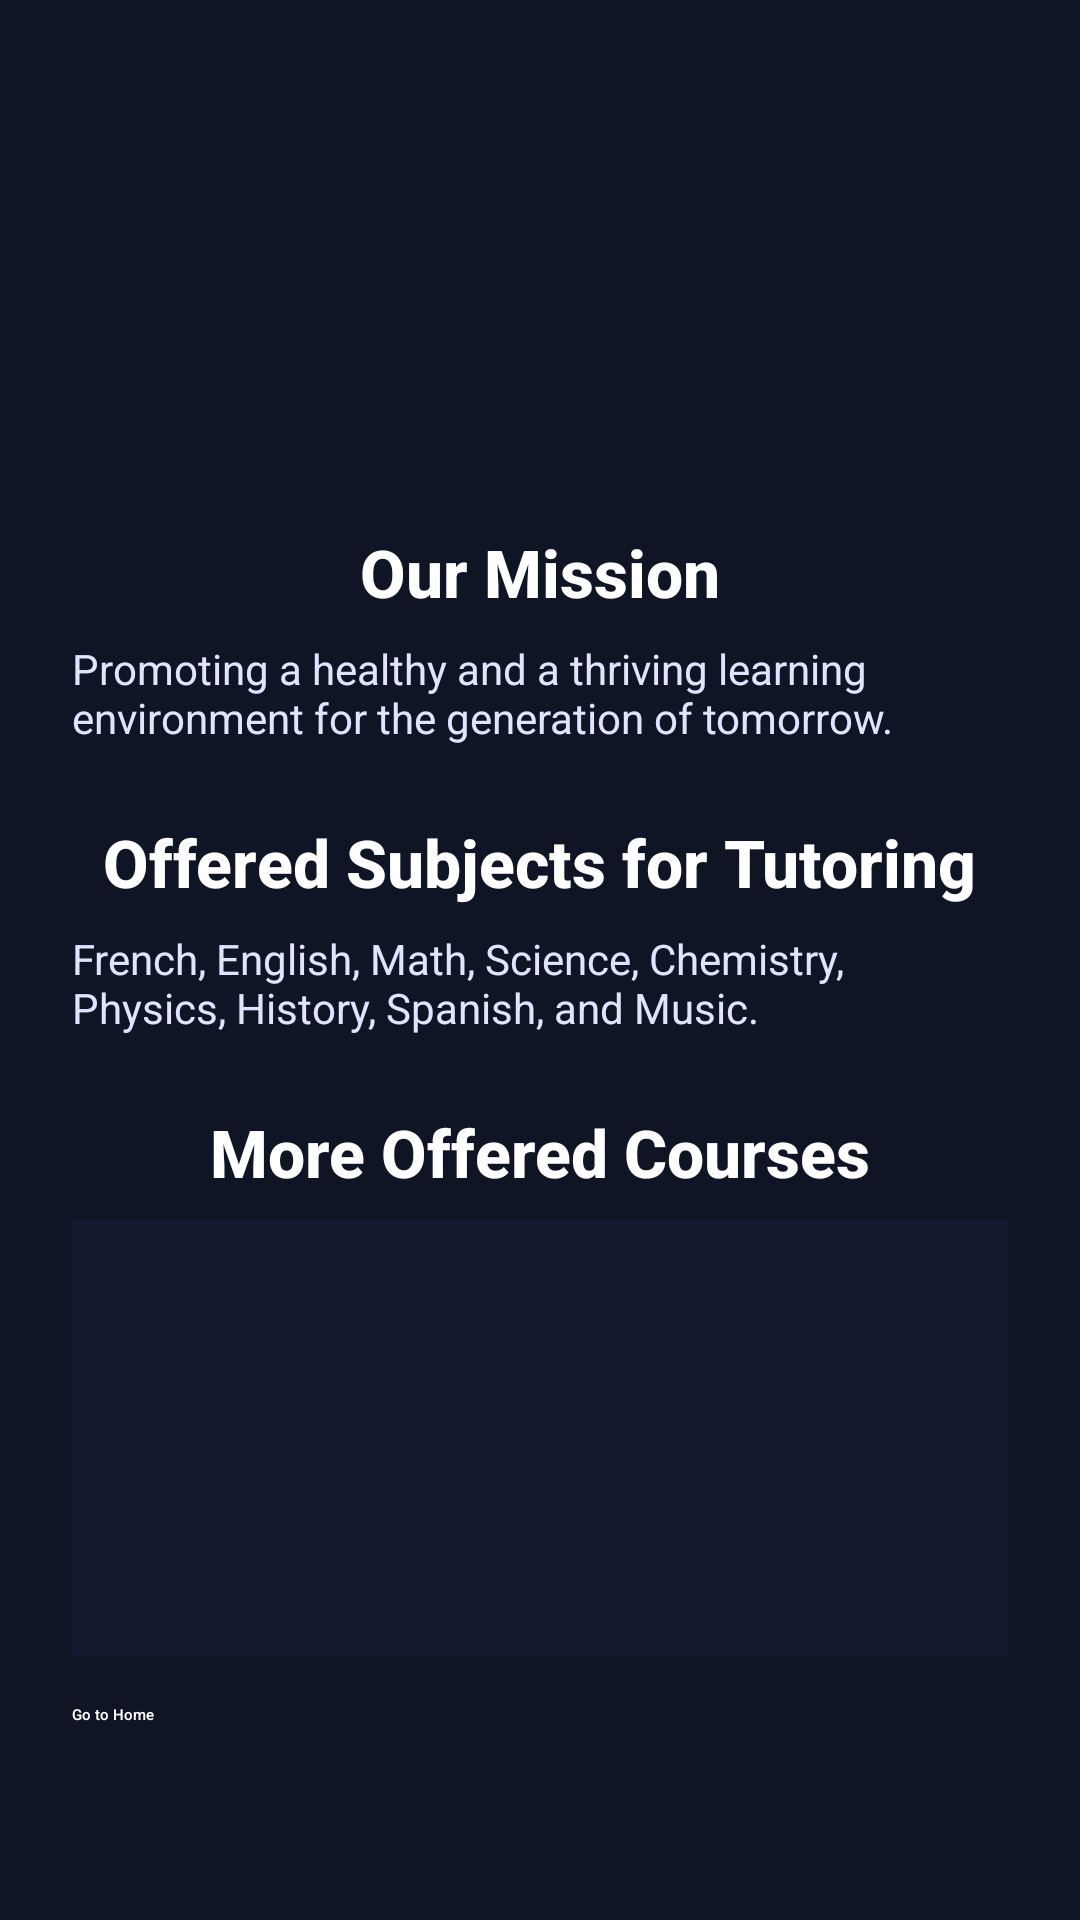

Produce the Android XML layout that renders to this screen, including the resource entries it uses.
<!-- AndroidManifest.xml: application theme Theme.LoginTest -->
<!-- res/layout/about_us_fancy.xml -->
<?xml version="1.0" encoding="utf-8"?>
<androidx.constraintlayout.widget.ConstraintLayout
    xmlns:android="http://schemas.android.com/apk/res/android"
    xmlns:app="http://schemas.android.com/apk/res-auto"
    xmlns:tools="http://schemas.android.com/tools"
    android:id="@+id/main"
    android:layout_width="match_parent"
    android:layout_height="match_parent"
    android:padding="24dp"
    android:background="#101526"
    tools:context=".AboutUsActivity">

    <ImageView
        android:id="@+id/aboutLogo"
        android:layout_width="140dp"
        android:layout_height="140dp"
        android:layout_marginBottom="8dp"
        android:scaleType="fitCenter"
        android:alpha="0.95"
        app:srcCompat="@drawable/logo"
        app:layout_constraintTop_toTopOf="parent"
        app:layout_constraintStart_toStartOf="parent"
        app:layout_constraintEnd_toEndOf="parent" />

    <TextView
        android:id="@+id/textView6"
        android:layout_width="wrap_content"
        android:layout_height="wrap_content"
        android:layout_marginTop="12dp"
        android:fontFamily="sans-serif-medium"
        android:text="Our Mission"
        android:textColor="#FFFFFF"
        android:textSize="22sp"
        android:textStyle="bold"
        app:layout_constraintEnd_toEndOf="parent"
        app:layout_constraintStart_toStartOf="parent"
        app:layout_constraintTop_toBottomOf="@+id/aboutLogo" />

    <TextView
        android:id="@+id/textView17"
        android:layout_width="0dp"
        android:layout_height="wrap_content"
        android:layout_marginTop="8dp"
        android:text="@string/our_mission"
        android:textSize="14sp"
        android:textColor="#E0E4FF"
        app:layout_constraintTop_toBottomOf="@id/textView6"
        app:layout_constraintStart_toStartOf="parent"
        app:layout_constraintEnd_toEndOf="parent" />

    <TextView
        android:id="@+id/textView20"
        android:layout_width="wrap_content"
        android:layout_height="wrap_content"
        android:layout_marginTop="24dp"
        android:fontFamily="sans-serif-medium"
        android:text="Offered Subjects for Tutoring"
        android:textColor="#FFFFFF"
        android:textSize="22sp"
        android:textStyle="bold"
        app:layout_constraintEnd_toEndOf="parent"
        app:layout_constraintStart_toStartOf="parent"
        app:layout_constraintTop_toBottomOf="@id/textView17" />

    <TextView
        android:id="@+id/textView19"
        android:layout_width="0dp"
        android:layout_height="wrap_content"
        android:layout_marginTop="8dp"
        android:text="@string/our_subjects"
        android:textSize="14sp"
        android:textColor="#E0E4FF"
        app:layout_constraintTop_toBottomOf="@id/textView20"
        app:layout_constraintStart_toStartOf="parent"
        app:layout_constraintEnd_toEndOf="parent" />

    <TextView
        android:id="@+id/textView8"
        android:layout_width="wrap_content"
        android:layout_height="wrap_content"
        android:layout_marginTop="24dp"
        android:fontFamily="sans-serif-medium"
        android:text="More Offered Courses"
        android:textColor="#FFFFFF"
        android:textSize="22sp"
        android:textStyle="bold"
        app:layout_constraintEnd_toEndOf="parent"
        app:layout_constraintStart_toStartOf="parent"
        app:layout_constraintTop_toBottomOf="@id/textView19" />

    <ScrollView
        android:id="@+id/scrollView"
        android:layout_width="0dp"
        android:layout_height="0dp"
        android:layout_marginTop="8dp"
        android:layout_marginBottom="16dp"
        android:background="#151A30"
        app:layout_constraintBottom_toTopOf="@+id/adminHomeButton"
        app:layout_constraintEnd_toEndOf="parent"
        app:layout_constraintHorizontal_bias="0.0"
        app:layout_constraintStart_toStartOf="parent"
        app:layout_constraintTop_toBottomOf="@id/textView8"
        app:layout_constraintVertical_bias="0.0">

        <LinearLayout
            android:id="@+id/coursesContainer"
            android:layout_width="match_parent"
            android:layout_height="wrap_content"
            android:orientation="vertical" />
    </ScrollView>

    <Button
        android:id="@+id/adminHomeButton"
        android:layout_width="0dp"
        android:layout_height="48dp"
        android:onClick="goToHome"
        android:text="@string/go_to_home_button_text"
        android:textAllCaps="false"
        android:textColor="#FFFFFF"
        android:fontFamily="sans-serif-medium"
        android:backgroundTint="#FF5C7A"
        android:foreground="?attr/selectableItemBackground"
        app:layout_constraintBottom_toBottomOf="parent"
        app:layout_constraintStart_toStartOf="parent"
        app:layout_constraintEnd_toEndOf="parent" />

</androidx.constraintlayout.widget.ConstraintLayout>
<!-- resources referenced by this layout -->
<resources>
  <!-- drawable logo: png bitmap (drawable, 171339 bytes) -->
  <string name="go_to_home_button_text">Go to Home</string>
  <string name="our_mission">Promoting a healthy and a thriving learning environment for the generation of tomorrow.</string>
  <string name="our_subjects">French, English, Math, Science, Chemistry, Physics, History, Spanish, and Music.</string>
</resources>
